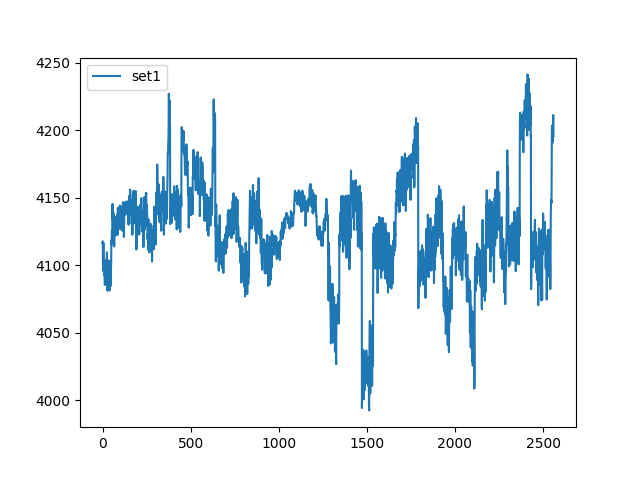

Data behind this chart, as committed beside it:
, set1
0, 4116
1, 4118
2, 4102
3, 4096
4, 4111
5, 4117
6, 4105
7, 4100
8, 4099
9, 4092
10, 4092
11, 4098
12, 4092
13, 4085
14, 4090
15, 4091
16, 4092
17, 4099
18, 4099
19, 4088
20, 4089
21, 4104
22, 4100
23, 4088
24, 4098
25, 4110
26, 4096
27, 4083
28, 4081
29, 4082
30, 4092
31, 4098
32, 4087
33, 4088
34, 4101
35, 4096
36, 4096
37, 4103
38, 4092
39, 4081
40, 4093
41, 4095
42, 4089
43, 4100
44, 4100
45, 4084
46, 4089
47, 4102
48, 4097
49, 4103
50, 4118
51, 4116
52, 4115
53, 4126
54, 4124
55, 4127
56, 4146
57, 4145
58, 4134
59, 4141
... 2,500 more rows
